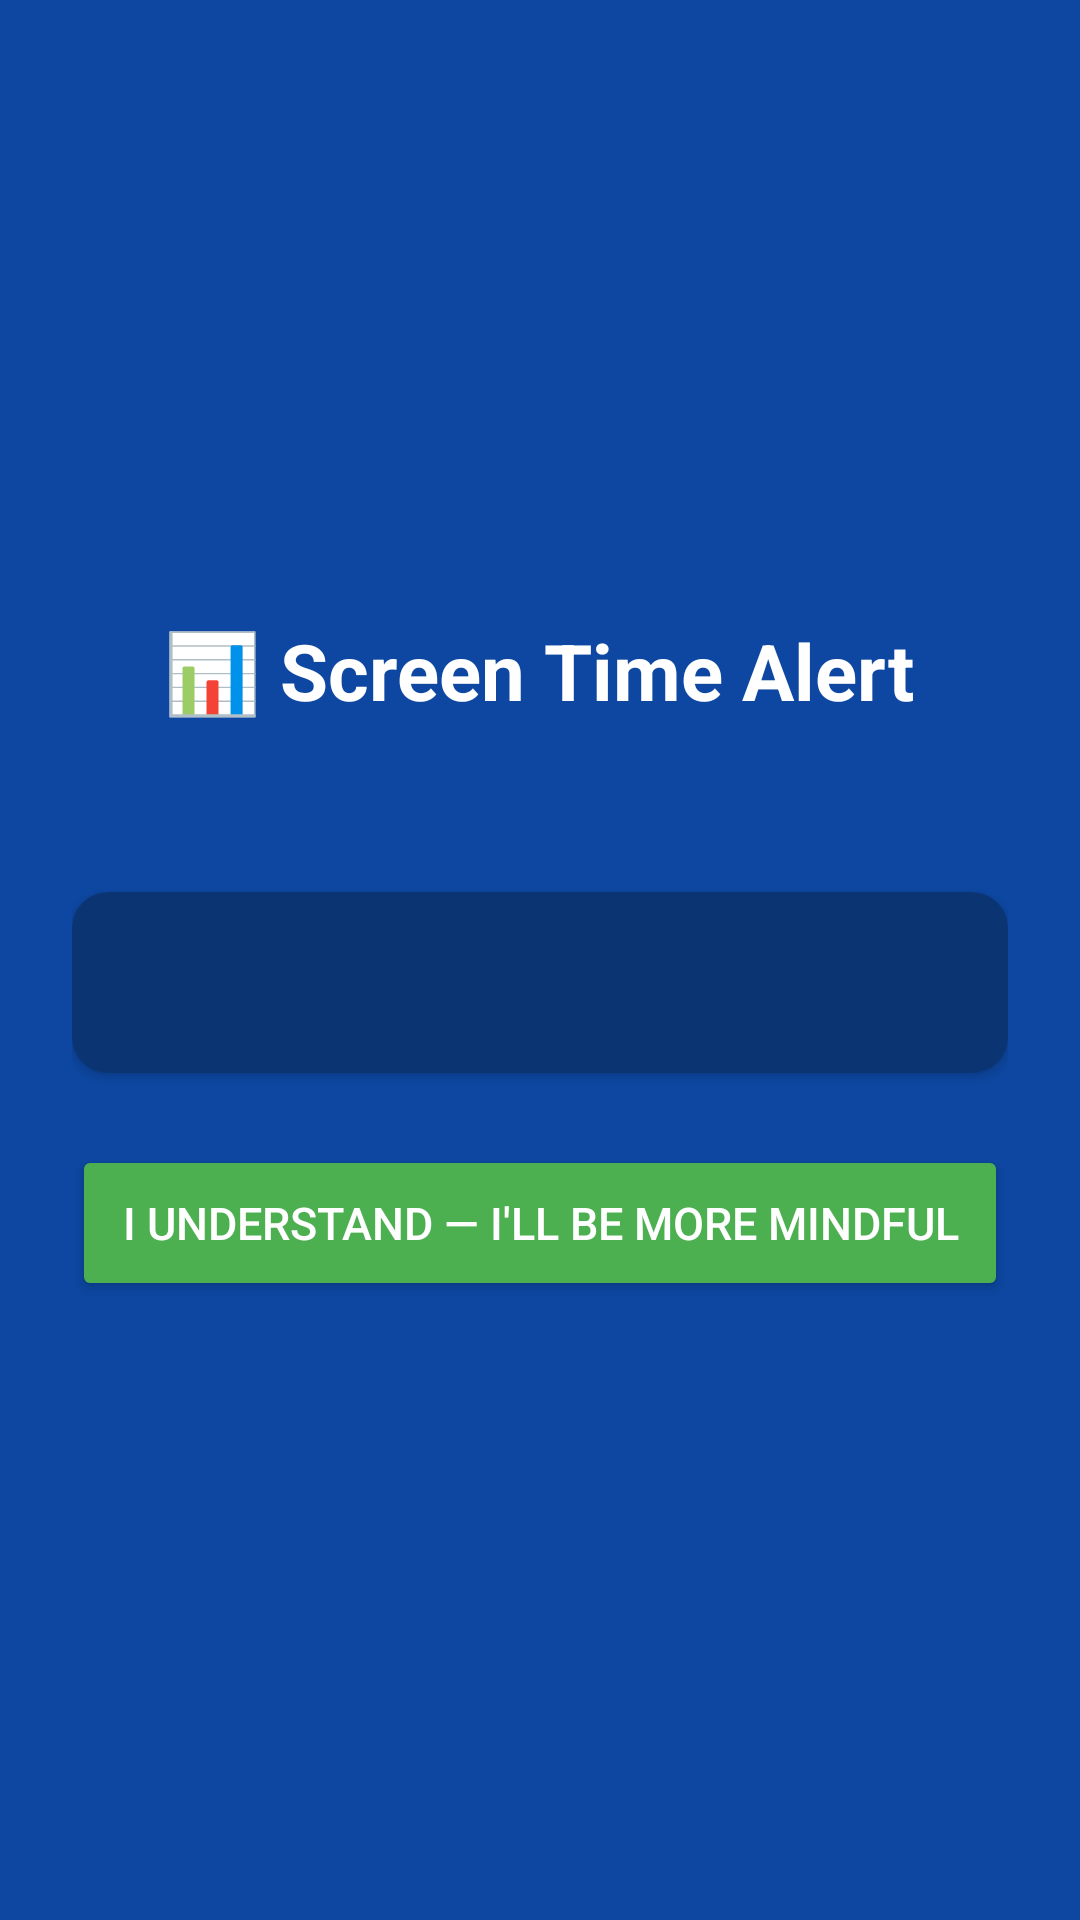

Layout XML and referenced resources for this Android screen:
<!-- AndroidManifest.xml: activity theme Theme.FocusGuard.FullScreen -->
<!-- res/layout/activity_usage_warning.xml -->
<?xml version="1.0" encoding="utf-8"?>
<LinearLayout xmlns:android="http://schemas.android.com/apk/res/android"
    android:layout_width="match_parent"
    android:layout_height="match_parent"
    android:orientation="vertical"
    android:gravity="center"
    android:padding="24dp"
    android:background="#0D47A1">

    <TextView
        android:id="@+id/tvUsageTitle"
        android:layout_width="wrap_content"
        android:layout_height="wrap_content"
        android:text="📊 Screen Time Alert"
        android:textColor="#FFFFFF"
        android:textSize="26sp"
        android:textStyle="bold"
        android:paddingBottom="12dp"/>

    <TextView
        android:id="@+id/tvUsageTime"
        android:layout_width="wrap_content"
        android:layout_height="wrap_content"
        android:textColor="#FFCC80"
        android:textSize="18sp"
        android:textStyle="bold"
        android:paddingBottom="20dp"
        android:gravity="center"/>

    <androidx.cardview.widget.CardView
        android:layout_width="match_parent"
        android:layout_height="wrap_content"
        android:layout_marginBottom="24dp"
        xmlns:app="http://schemas.android.com/apk/res-auto"
        app:cardCornerRadius="12dp"
        app:cardBackgroundColor="#0A3572">

        <TextView
            android:id="@+id/tvUsageMsg"
            android:layout_width="match_parent"
            android:layout_height="wrap_content"
            android:padding="20dp"
            android:textColor="#E8EAF6"
            android:textSize="15sp"
            android:lineSpacingExtra="4dp"/>
    </androidx.cardview.widget.CardView>

    <Button
        android:id="@+id/btnClose"
        android:layout_width="match_parent"
        android:layout_height="52dp"
        android:text="I Understand — I'll Be More Mindful"
        android:backgroundTint="#4CAF50"
        android:textColor="#FFFFFF"
        android:textSize="15sp"/>

</LinearLayout>
<!-- resources referenced by this layout -->
<resources>
  <style name="Theme.FocusGuard.FullScreen" parent="Theme.FocusGuard">
          <item name="android:windowFullscreen">true</item>
          <item name="android:windowActionBar">false</item>
          <item name="windowActionBar">false</item>
          <item name="windowNoTitle">true</item>
          <item name="android:windowNoTitle">true</item>
      </style>
  <style name="Theme.FocusGuard" parent="Theme.MaterialComponents.DayNight.DarkActionBar">
          <item name="colorPrimary">@color/colorPrimary</item>
          <item name="colorPrimaryVariant">@color/colorPrimaryDark</item>
          <item name="colorOnPrimary">@color/white</item>
          <item name="colorSecondary">@color/colorAccent</item>
          <item name="android:statusBarColor">@color/colorPrimaryDark</item>
      </style>
  <color name="colorPrimary">#1A237E</color>
  <color name="colorPrimaryDark">#0D1642</color>
  <color name="white">#FFFFFF</color>
  <color name="colorAccent">#FF5722</color>
</resources>
